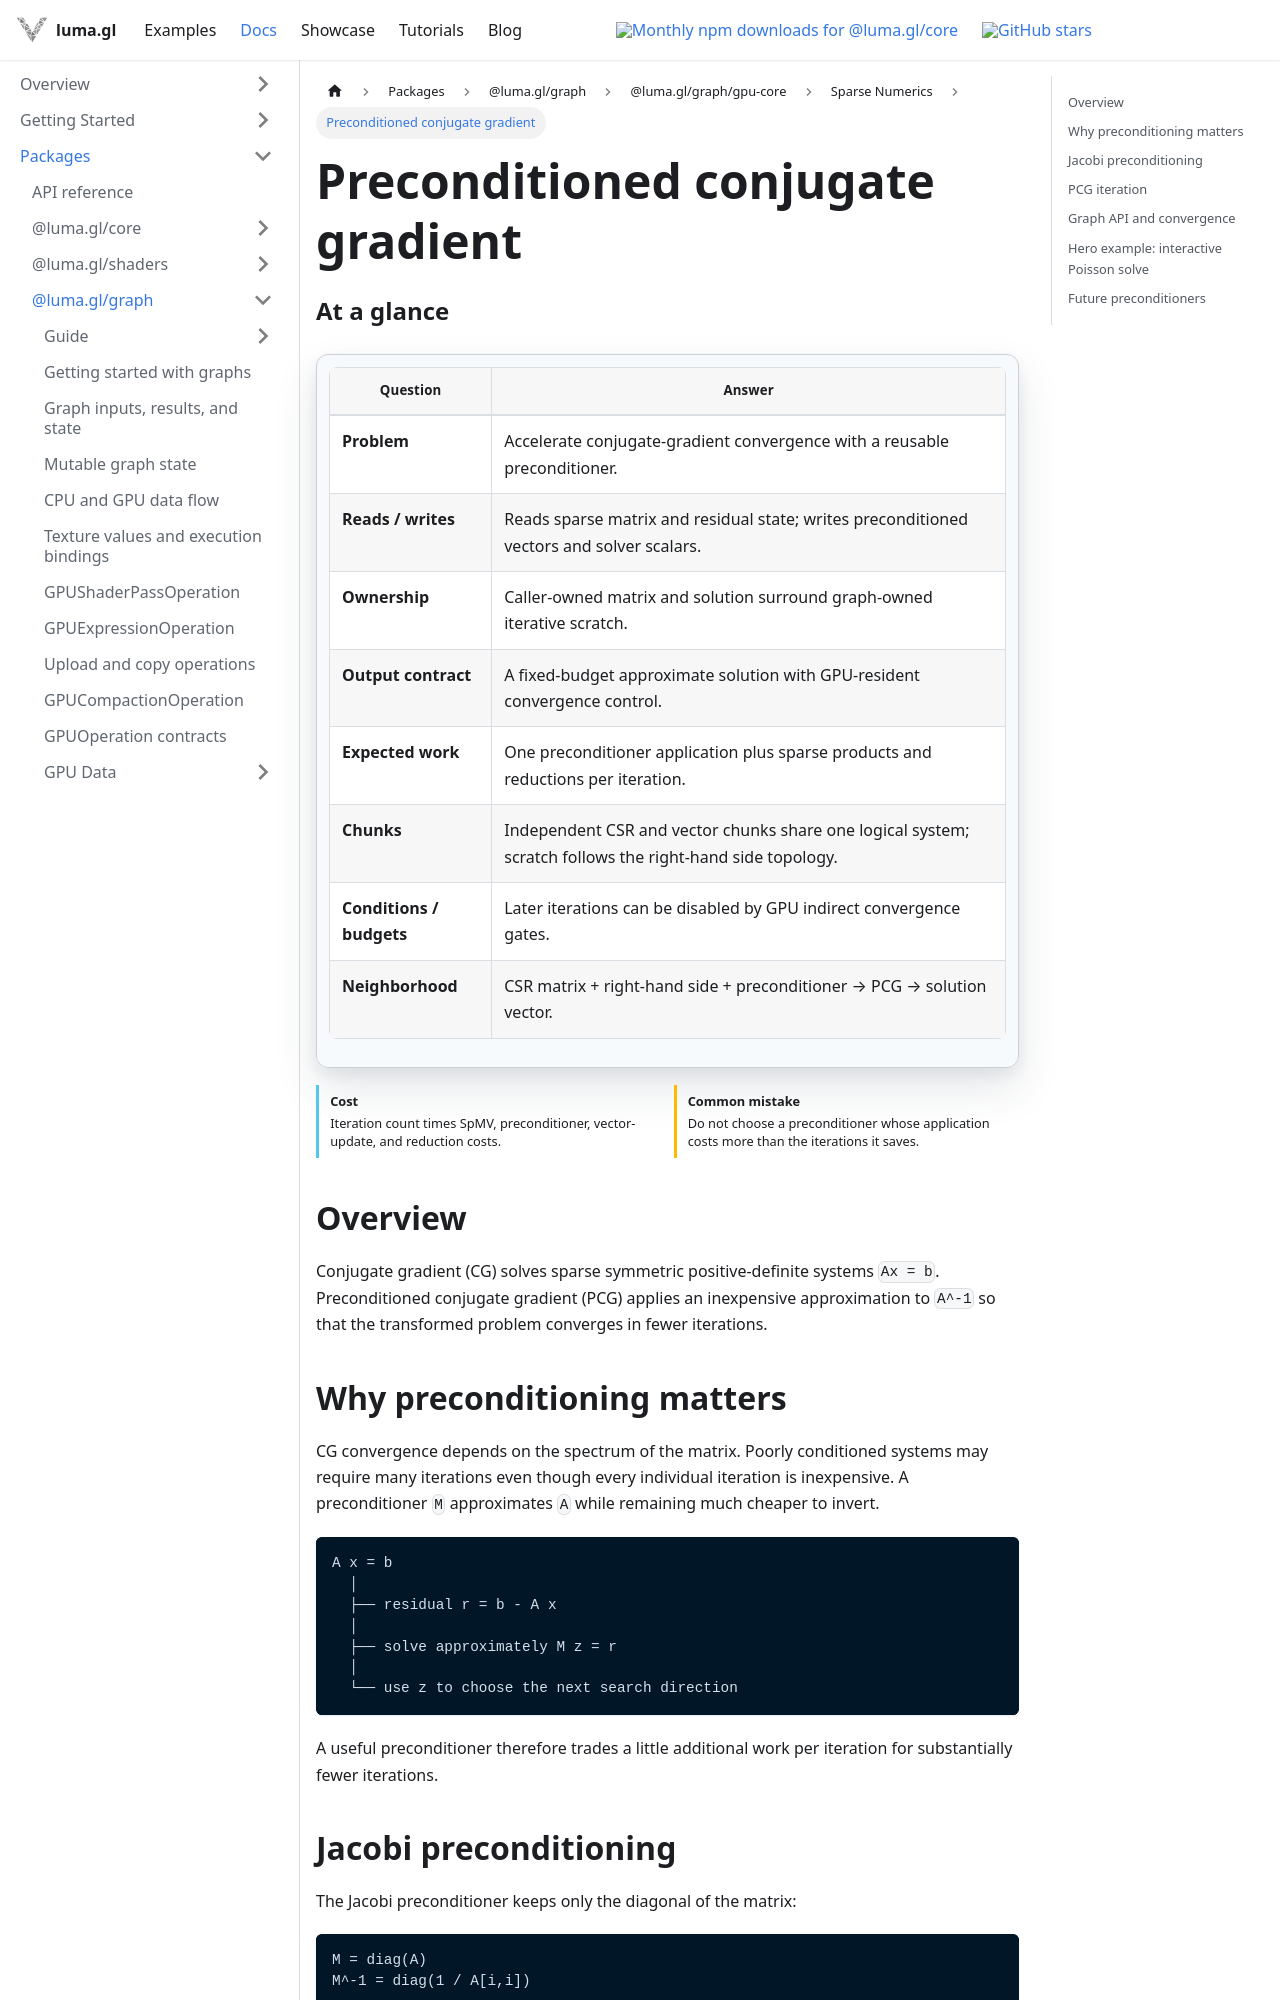

repository: visgl/luma.gl · page: next/docs/api-reference/experimental/gpu-core/gpu-preconditioned-conjugate-gradient.html · generator: docusaurus

import {GPUOperationContract} from '@site/src/components/docs/gpu-operation-contract';

# Preconditioned conjugate gradient

<GPUOperationContract operation="gpu-preconditioned-conjugate-gradient" />

## Overview

Conjugate gradient (CG) solves sparse symmetric positive-definite systems `Ax = b`. Preconditioned conjugate gradient (PCG) applies an inexpensive approximation to `A^-1` so that the transformed problem converges in fewer iterations.

## Why preconditioning matters

CG convergence depends on the spectrum of the matrix. Poorly conditioned systems may require many iterations even though every individual iteration is inexpensive. A preconditioner `M` approximates `A` while remaining much cheaper to invert.

```text
A x = b
  │
  ├── residual r = b - A x
  │
  ├── solve approximately M z = r
  │
  └── use z to choose the next search direction
```

A useful preconditioner therefore trades a little additional work per iteration for substantially fewer iterations.

## Jacobi preconditioning

The Jacobi preconditioner keeps only the diagonal of the matrix:

```text
M = diag(A)
M^-1 = diag(1 / A[i,i])
```

For independently chunked CSR input, `GPUJacobiPreconditioner` sums diagonal entries across chunk boundaries and stores the reciprocal. Duplicate diagonal entries follow the same summation convention as SpMV. Missing or zero diagonals produce zero. `GPUElementwise` applies the preconditioner with a multiply:

```text
z[i] = inverseDiagonal[i] * r[i]
```

The reciprocal diagonal is constructed once and reused across solver iterations.

Jacobi is deliberately the first preconditioner because it is simple, parallel and exposes the solver architecture without hiding it behind a complicated factorization.
